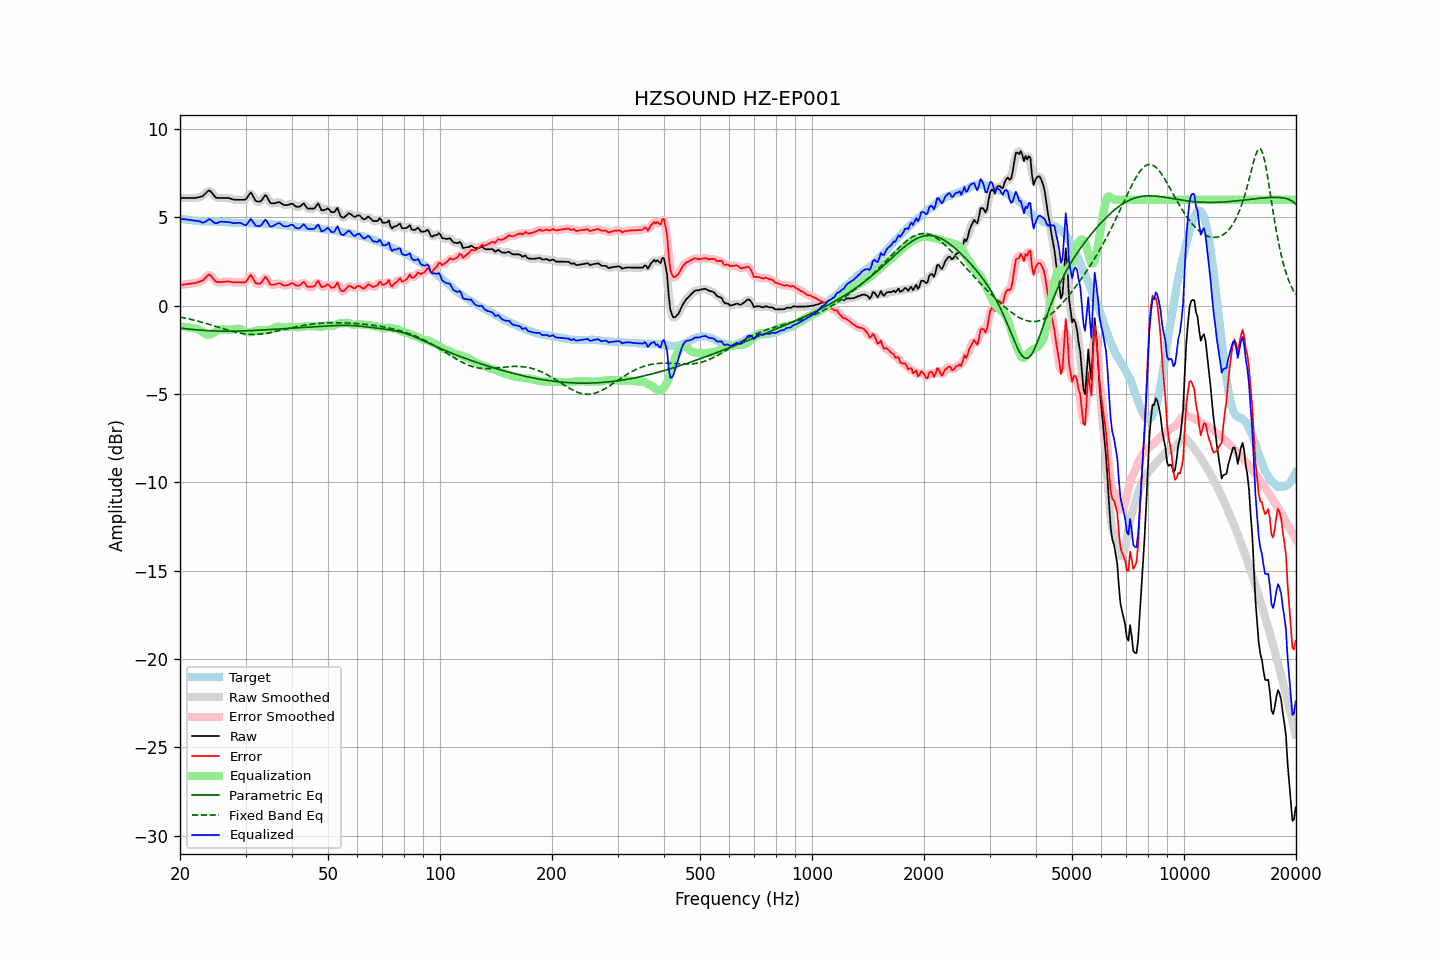

Data behind this chart, as committed beside it:
frequency, raw, error, smoothed, error_smoothed, equalization, parametric_eq, fixed_band_eq, equalized_raw, equalized_smoothed, target
20.00, 6.10, 1.16, 6.10, 1.16, -1.18, -1.26, -0.64, 4.92, 4.92, 4.93
20.20, 6.10, 1.17, 6.10, 1.18, -1.18, -1.27, -0.66, 4.92, 4.92, 4.92
20.40, 6.10, 1.19, 6.10, 1.19, -1.19, -1.29, -0.68, 4.91, 4.91, 4.90
20.61, 6.10, 1.21, 6.10, 1.21, -1.20, -1.30, -0.69, 4.90, 4.90, 4.89
20.81, 6.10, 1.23, 6.10, 1.22, -1.21, -1.31, -0.71, 4.89, 4.89, 4.87
21.02, 6.10, 1.24, 6.10, 1.23, -1.22, -1.32, -0.73, 4.87, 4.87, 4.86
21.23, 6.10, 1.25, 6.10, 1.25, -1.24, -1.33, -0.75, 4.86, 4.86, 4.85
21.44, 6.10, 1.26, 6.10, 1.26, -1.26, -1.33, -0.78, 4.84, 4.84, 4.84
21.66, 6.10, 1.28, 6.10, 1.27, -1.27, -1.34, -0.80, 4.83, 4.83, 4.82
21.87, 6.10, 1.28, 6.10, 1.28, -1.28, -1.35, -0.82, 4.82, 4.82, 4.82
22.09, 6.11, 1.30, 6.11, 1.30, -1.30, -1.36, -0.84, 4.81, 4.81, 4.81
22.31, 6.13, 1.33, 6.13, 1.33, -1.33, -1.37, -0.87, 4.80, 4.80, 4.80
22.54, 6.15, 1.36, 6.15, 1.36, -1.37, -1.38, -0.89, 4.78, 4.77, 4.79
22.76, 6.18, 1.40, 6.17, 1.39, -1.43, -1.38, -0.92, 4.75, 4.74, 4.78
22.99, 6.20, 1.42, 6.21, 1.44, -1.50, -1.39, -0.94, 4.70, 4.72, 4.78
23.22, 6.28, 1.51, 6.28, 1.51, -1.56, -1.39, -0.97, 4.72, 4.72, 4.77
23.45, 6.37, 1.60, 6.37, 1.61, -1.60, -1.40, -0.99, 4.77, 4.77, 4.77
23.69, 6.46, 1.69, 6.47, 1.70, -1.63, -1.41, -1.02, 4.83, 4.84, 4.77
23.92, 6.54, 1.77, 6.50, 1.74, -1.63, -1.41, -1.05, 4.91, 4.87, 4.77
24.16, 6.49, 1.72, 6.48, 1.71, -1.62, -1.42, -1.08, 4.87, 4.86, 4.77
24.40, 6.38, 1.61, 6.38, 1.62, -1.58, -1.42, -1.10, 4.79, 4.80, 4.76
24.65, 6.26, 1.50, 6.26, 1.50, -1.53, -1.42, -1.13, 4.73, 4.73, 4.76
24.89, 6.15, 1.38, 6.16, 1.40, -1.48, -1.43, -1.16, 4.67, 4.69, 4.76
25.14, 6.10, 1.34, 6.11, 1.35, -1.42, -1.43, -1.19, 4.68, 4.69, 4.76
25.39, 6.10, 1.34, 6.09, 1.33, -1.38, -1.43, -1.22, 4.72, 4.72, 4.76
25.65, 6.10, 1.35, 6.09, 1.34, -1.35, -1.43, -1.25, 4.75, 4.75, 4.75
25.91, 6.10, 1.35, 6.10, 1.35, -1.34, -1.44, -1.28, 4.76, 4.76, 4.75
26.16, 6.10, 1.36, 6.10, 1.36, -1.34, -1.44, -1.30, 4.76, 4.76, 4.74
26.43, 6.10, 1.36, 6.10, 1.37, -1.35, -1.44, -1.33, 4.75, 4.75, 4.74
26.69, 6.10, 1.37, 6.10, 1.37, -1.36, -1.44, -1.36, 4.74, 4.74, 4.73
26.96, 6.10, 1.38, 6.09, 1.37, -1.36, -1.44, -1.39, 4.74, 4.74, 4.72
27.23, 6.08, 1.36, 6.08, 1.36, -1.35, -1.44, -1.41, 4.72, 4.72, 4.72
27.50, 6.05, 1.34, 6.05, 1.35, -1.35, -1.44, -1.44, 4.70, 4.70, 4.70
27.77, 6.02, 1.33, 6.02, 1.33, -1.34, -1.44, -1.46, 4.68, 4.68, 4.69
28.05, 6.00, 1.32, 6.00, 1.32, -1.33, -1.44, -1.48, 4.67, 4.68, 4.68
28.33, 6.00, 1.32, 6.00, 1.32, -1.31, -1.43, -1.51, 4.69, 4.68, 4.68
28.62, 6.00, 1.32, 6.00, 1.32, -1.30, -1.43, -1.53, 4.70, 4.70, 4.68
28.90, 6.00, 1.33, 6.00, 1.32, -1.30, -1.43, -1.54, 4.70, 4.70, 4.67
29.19, 6.00, 1.32, 6.00, 1.32, -1.33, -1.43, -1.56, 4.67, 4.67, 4.68
29.48, 6.00, 1.32, 5.99, 1.31, -1.37, -1.42, -1.58, 4.63, 4.62, 4.67
29.78, 6.00, 1.33, 6.00, 1.33, -1.43, -1.42, -1.59, 4.57, 4.58, 4.67
30.08, 6.03, 1.36, 6.06, 1.38, -1.47, -1.42, -1.60, 4.56, 4.58, 4.67
30.38, 6.16, 1.49, 6.18, 1.51, -1.50, -1.41, -1.61, 4.66, 4.68, 4.67
30.68, 6.29, 1.62, 6.29, 1.62, -1.51, -1.41, -1.62, 4.78, 4.78, 4.67
30.99, 6.42, 1.75, 6.34, 1.67, -1.50, -1.41, -1.62, 4.92, 4.84, 4.67
31.30, 6.27, 1.61, 6.27, 1.60, -1.47, -1.40, -1.62, 4.80, 4.80, 4.66
31.61, 6.11, 1.45, 6.12, 1.46, -1.44, -1.40, -1.63, 4.67, 4.68, 4.66
31.93, 5.94, 1.28, 5.98, 1.32, -1.41, -1.39, -1.62, 4.53, 4.56, 4.66
32.24, 5.90, 1.25, 5.90, 1.24, -1.39, -1.39, -1.62, 4.50, 4.50, 4.65
32.57, 5.90, 1.25, 5.88, 1.23, -1.38, -1.38, -1.61, 4.52, 4.49, 4.65
32.89, 5.90, 1.26, 5.92, 1.27, -1.38, -1.38, -1.61, 4.52, 4.54, 4.64
33.22, 5.99, 1.35, 6.02, 1.38, -1.38, -1.37, -1.60, 4.61, 4.64, 4.64
33.55, 6.13, 1.49, 6.14, 1.50, -1.39, -1.37, -1.59, 4.74, 4.75, 4.64
33.89, 6.27, 1.64, 6.21, 1.58, -1.40, -1.36, -1.57, 4.87, 4.81, 4.63
34.23, 6.19, 1.57, 6.16, 1.54, -1.40, -1.36, -1.56, 4.79, 4.77, 4.62
34.57, 6.02, 1.40, 6.03, 1.41, -1.38, -1.35, -1.54, 4.64, 4.65, 4.62
34.92, 5.84, 1.22, 5.89, 1.27, -1.35, -1.35, -1.52, 4.49, 4.53, 4.62
35.27, 5.80, 1.18, 5.80, 1.19, -1.32, -1.34, -1.51, 4.48, 4.49, 4.62
35.62, 5.80, 1.19, 5.78, 1.17, -1.27, -1.34, -1.49, 4.53, 4.51, 4.61
35.97, 5.80, 1.20, 5.81, 1.20, -1.23, -1.33, -1.47, 4.57, 4.57, 4.60
... 635 more rows
